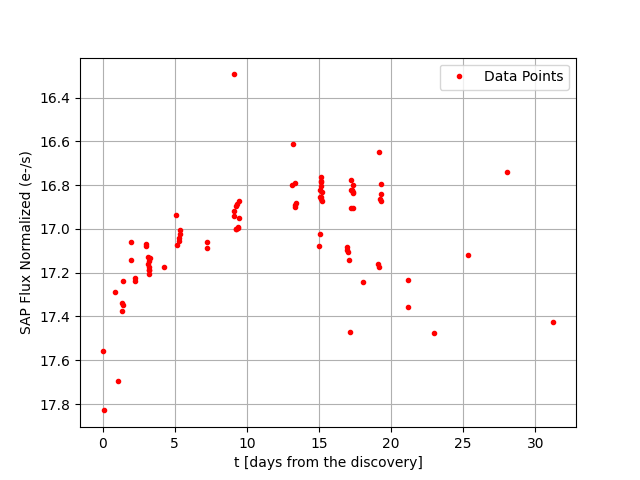

Values plotted in this chart, from the file beside it:
MJD, mag, dmag
60678, 17.56, 0.119
60678, 17.83, 0.159
60679, 17.29, 0.128
60679, 17.69, 0.16
60680, 17.24, 0.103
60680, 17.22, 0.11
60683, 17.18, 0.118
60687, 16.29, 0.149
60691, 16.61, 0.142
60695, 17.11, 0.1
60695, 17.14, 0.11
60695, 17.47, 0.134
60696, 17.24, 0.114
60697, 17.17, 0.125
60699, 17.36, 0.128
60699, 17.23, 0.109
60701, 17.48, 0.143
60704, 17.12, 0.179
60710, 17.43, 0.11
60680, 17.37, 0.04
60680, 17.34, 0.036
60680, 17.35, 0.035
60680, 17.24, 0.037
60681, 17.13, 0.032
60681, 17.16, 0.035
60681, 17.17, 0.029
60681, 17.14, 0.033
60681, 17.19, 0.034
60681, 17.19, 0.034
60681, 17.2, 0.032
60682, 17.13, 0.032
60684, 17.04, 0.029
60684, 17.06, 0.031
60684, 17.02, 0.027
60684, 17.01, 0.024
60685, 17.06, 0.055
60685, 17.09, 0.053
60688, 16.9, 0.077
60688, 17.0, 0.069
60688, 17, 0.061
60688, 16.89, 0.079
60688, 16.99, 0.066
60688, 17, 0.1
60688, 16.95, 0.058
60688, 16.87, 0.063
60692, 16.89, 0.035
60692, 16.9, 0.04
60692, 16.79, 0.041
60692, 16.88, 0.04
60693, 16.85, 0.029
60693, 16.82, 0.032
60693, 16.85, 0.04
60693, 16.86, 0.039
60693, 16.79, 0.039
60693, 16.8, 0.037
60693, 16.83, 0.037
60693, 16.87, 0.037
60695, 16.78, 0.032
60695, 16.91, 0.037
60695, 16.82, 0.034
... 27 more rows
